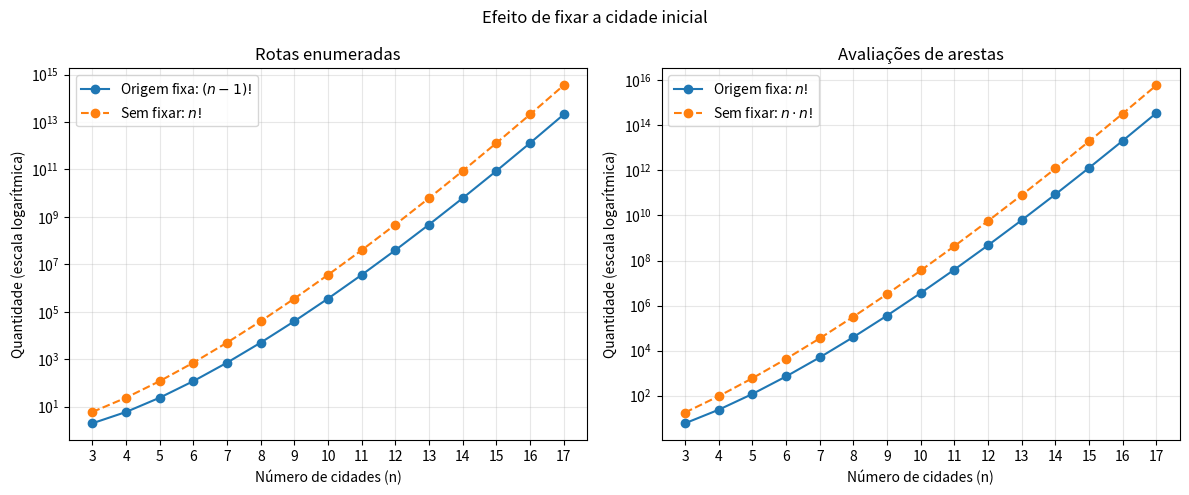

This figure's Python source:
#!/usr/bin/env python3
"""Compara o espaço de busca com origem fixa e sem fixar a origem."""

import argparse
import csv
import math
import os

import matplotlib
matplotlib.use("Agg")
import matplotlib.pyplot as plt


def main():
    parser = argparse.ArgumentParser(description=__doc__)
    parser.add_argument("--min-n", type=int, default=3)
    parser.add_argument("--max-n", type=int, default=17)
    parser.add_argument("--out", default="grafricos")
    args = parser.parse_args()
    if args.min_n < 2 or args.max_n < args.min_n:
        parser.error("use 2 <= min-n <= max-n")

    rows = []
    for n in range(args.min_n, args.max_n + 1):
        routes_fixed = math.factorial(n - 1)
        routes_unfixed = math.factorial(n)
        rows.append({
            "n": n,
            "routes_fixed": routes_fixed,
            "routes_unfixed": routes_unfixed,
            "edges_fixed": n * routes_fixed,
            "edges_unfixed": n * routes_unfixed,
        })

    os.makedirs(args.out, exist_ok=True)
    table_path = os.path.join(args.out, "tabela_reducao_origem.csv")
    with open(table_path, "w", encoding="utf-8", newline="") as target:
        writer = csv.DictWriter(target, fieldnames=rows[0].keys())
        writer.writeheader()
        writer.writerows(rows)

    ns = [row["n"] for row in rows]
    fig, axes = plt.subplots(1, 2, figsize=(12, 5))
    axes[0].plot(ns, [row["routes_fixed"] for row in rows], "o-", label=r"Origem fixa: $(n-1)!$")
    axes[0].plot(ns, [row["routes_unfixed"] for row in rows], "o--", label=r"Sem fixar: $n!$")
    axes[0].set_title("Rotas enumeradas")
    axes[1].plot(ns, [row["edges_fixed"] for row in rows], "o-", label=r"Origem fixa: $n!$")
    axes[1].plot(ns, [row["edges_unfixed"] for row in rows], "o--", label=r"Sem fixar: $n\cdot n!$")
    axes[1].set_title("Avaliações de arestas")
    for ax in axes:
        ax.set_yscale("log")
        ax.set_xlabel("Número de cidades (n)")
        ax.set_ylabel("Quantidade (escala logarítmica)")
        ax.set_xticks(ns)
        ax.grid(True, which="both", alpha=0.3)
        ax.legend()
    fig.suptitle("Efeito de fixar a cidade inicial")
    fig.tight_layout()
    graph_path = os.path.join(args.out, "Reducao_busca.png")
    fig.savefig(graph_path, dpi=150)
    plt.close(fig)
    print(f"Gráfico: {graph_path}\nTabela: {table_path}")


if __name__ == "__main__":
    main()
